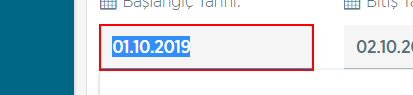
Task: ytbsbilgi
Workflow: DogalgazGerceklesme-GirisCikis

Step 1 [try]: type "DateTime.Now.AddDays(-1).ToString("dd.MM.yyyy")" into the text box

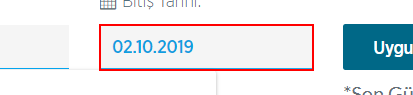
Step 2: type "DateTime.Now.AddDays(-1).ToString("dd.MM.yyyy")" into the text box

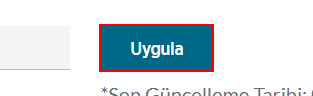
Step 3: click on the element

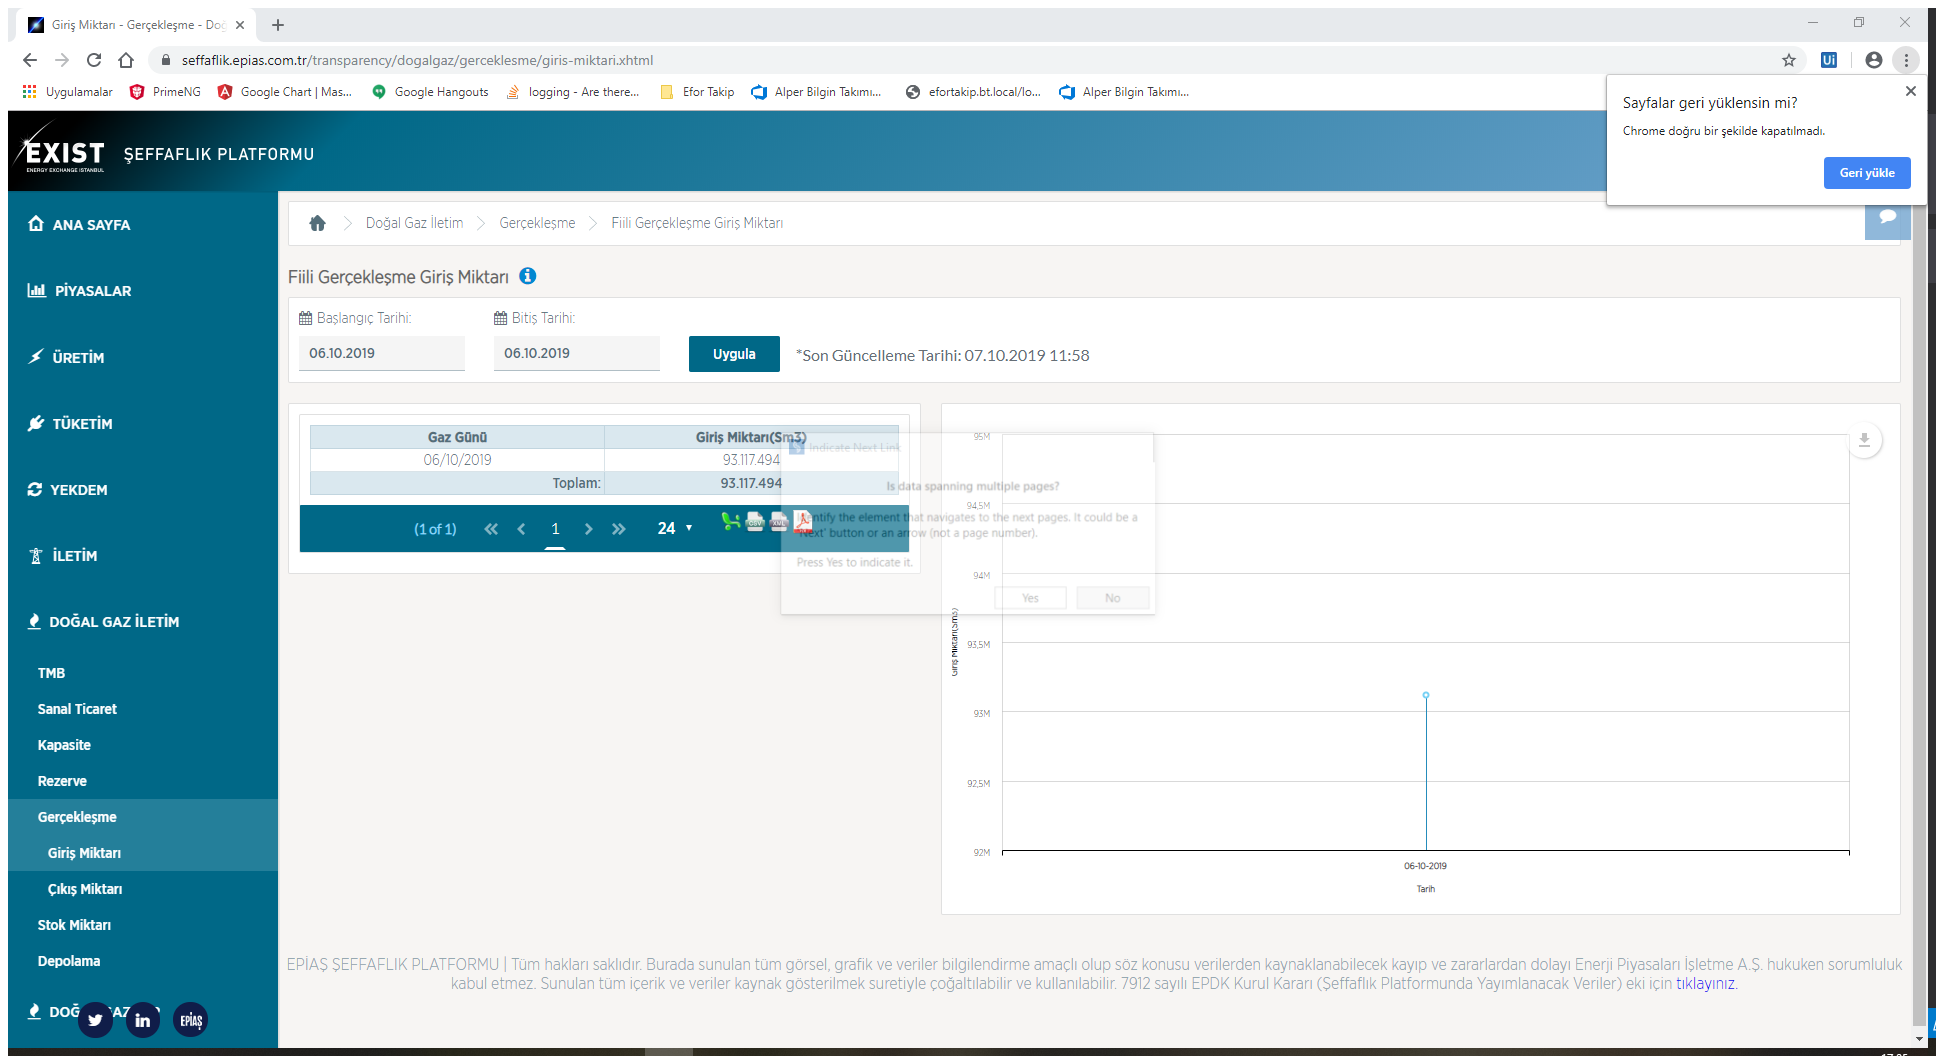
Step 4 [try]: Attach Browser 'Giri Mikt Page' in window 'Giriş Miktarı - Gerçekleşme - Doğal Gaz | EPİAŞ Şeffaflık Platfo*' (chrome.exe)

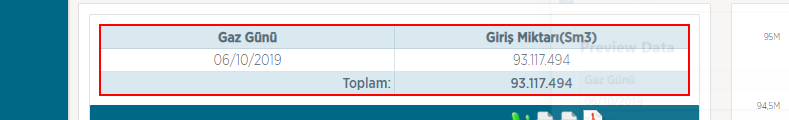
Step 5 [try]: get-text from the table

Step 6 [try]: type "DateTime.Now.AddDays(-2).ToString("dd.MM.yyyy")" into the text box (same screen as step 1) (repeated 2 times)

Step 8: click on the element (same screen as step 3)

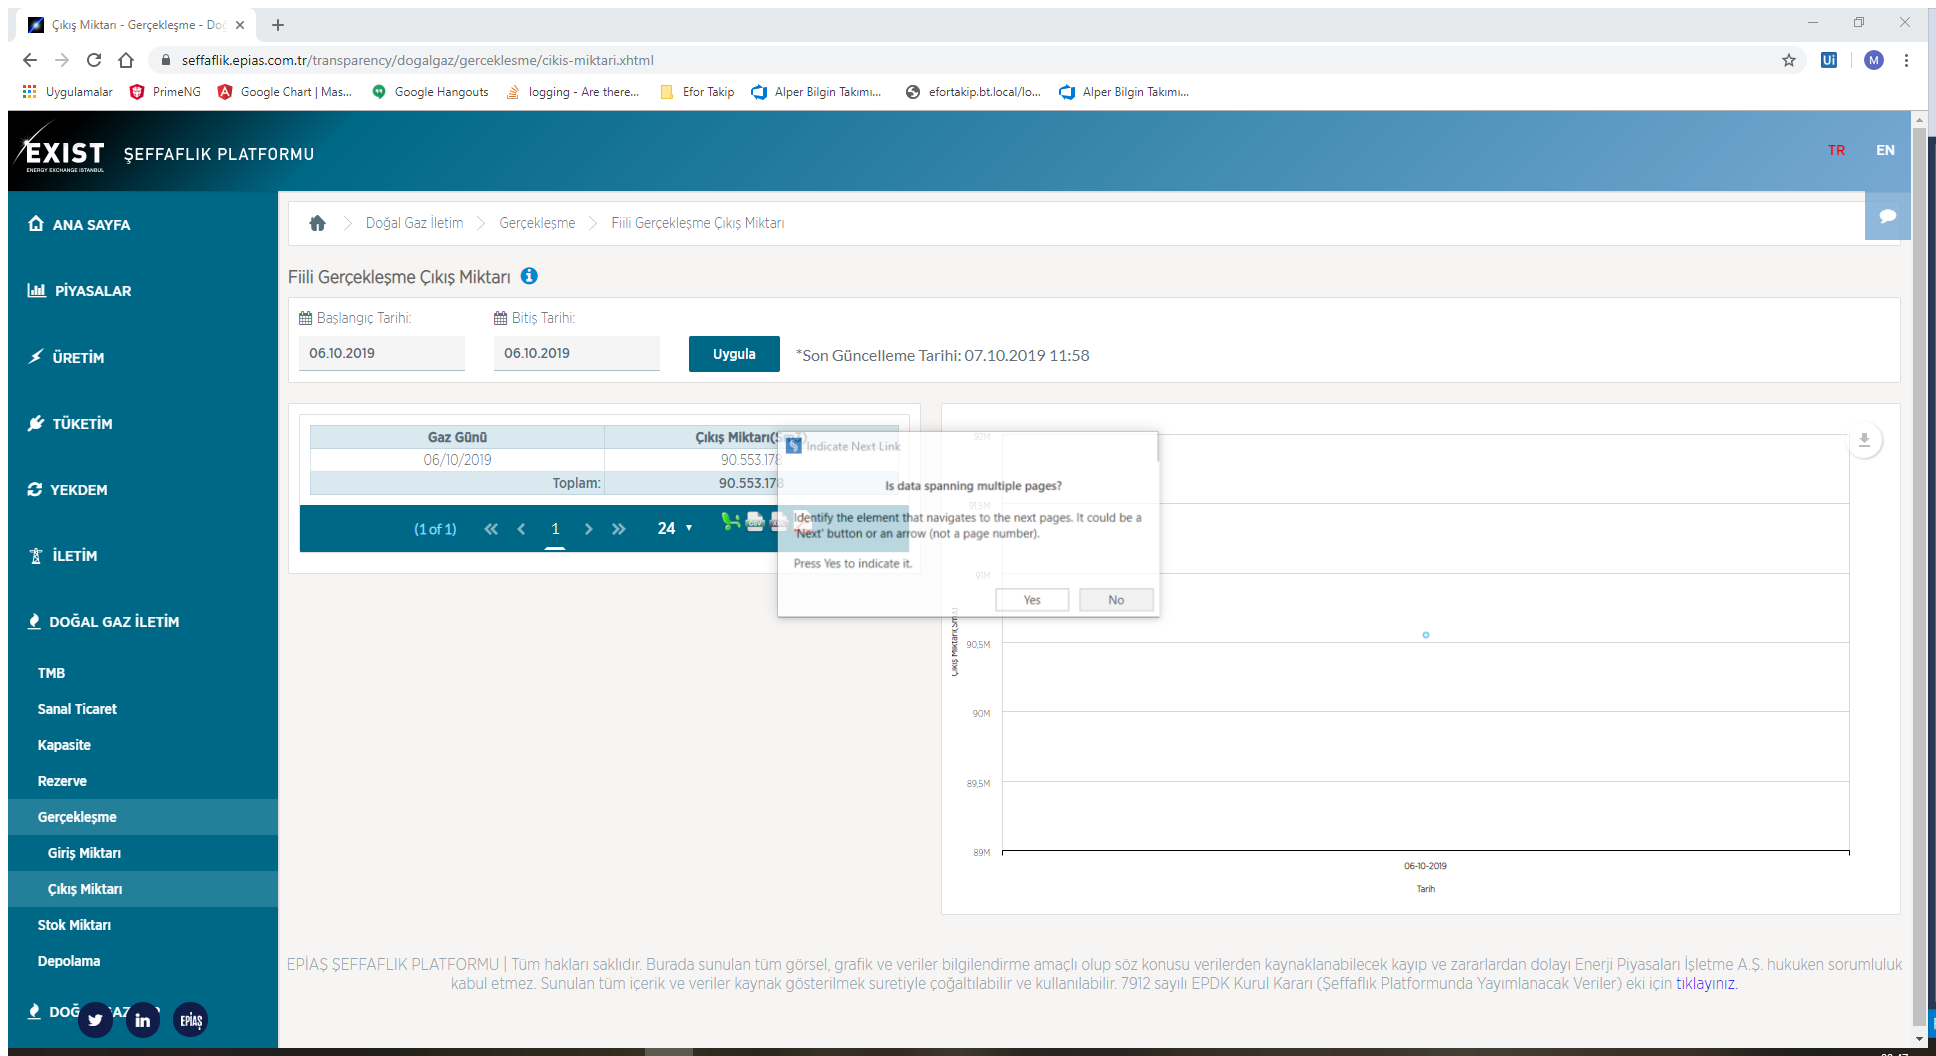
Step 9 [try]: Attach Browser '  k  Mikt Page' in window 'Çıkış Miktarı - Gerçekleşme - Doğal Gaz | EPİAŞ Şeffaflık Platfo*' (chrome.exe)

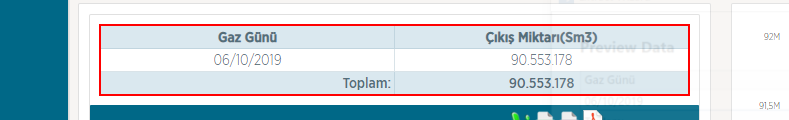
Step 10 [try]: get-text from the table

Step 11 [try]: type "DateTime.Now.AddDays(-2).ToString("dd.MM.yyyy")" into the text box (same screen as step 1) (repeated 2 times)

Step 13: click on the element (same screen as step 3)

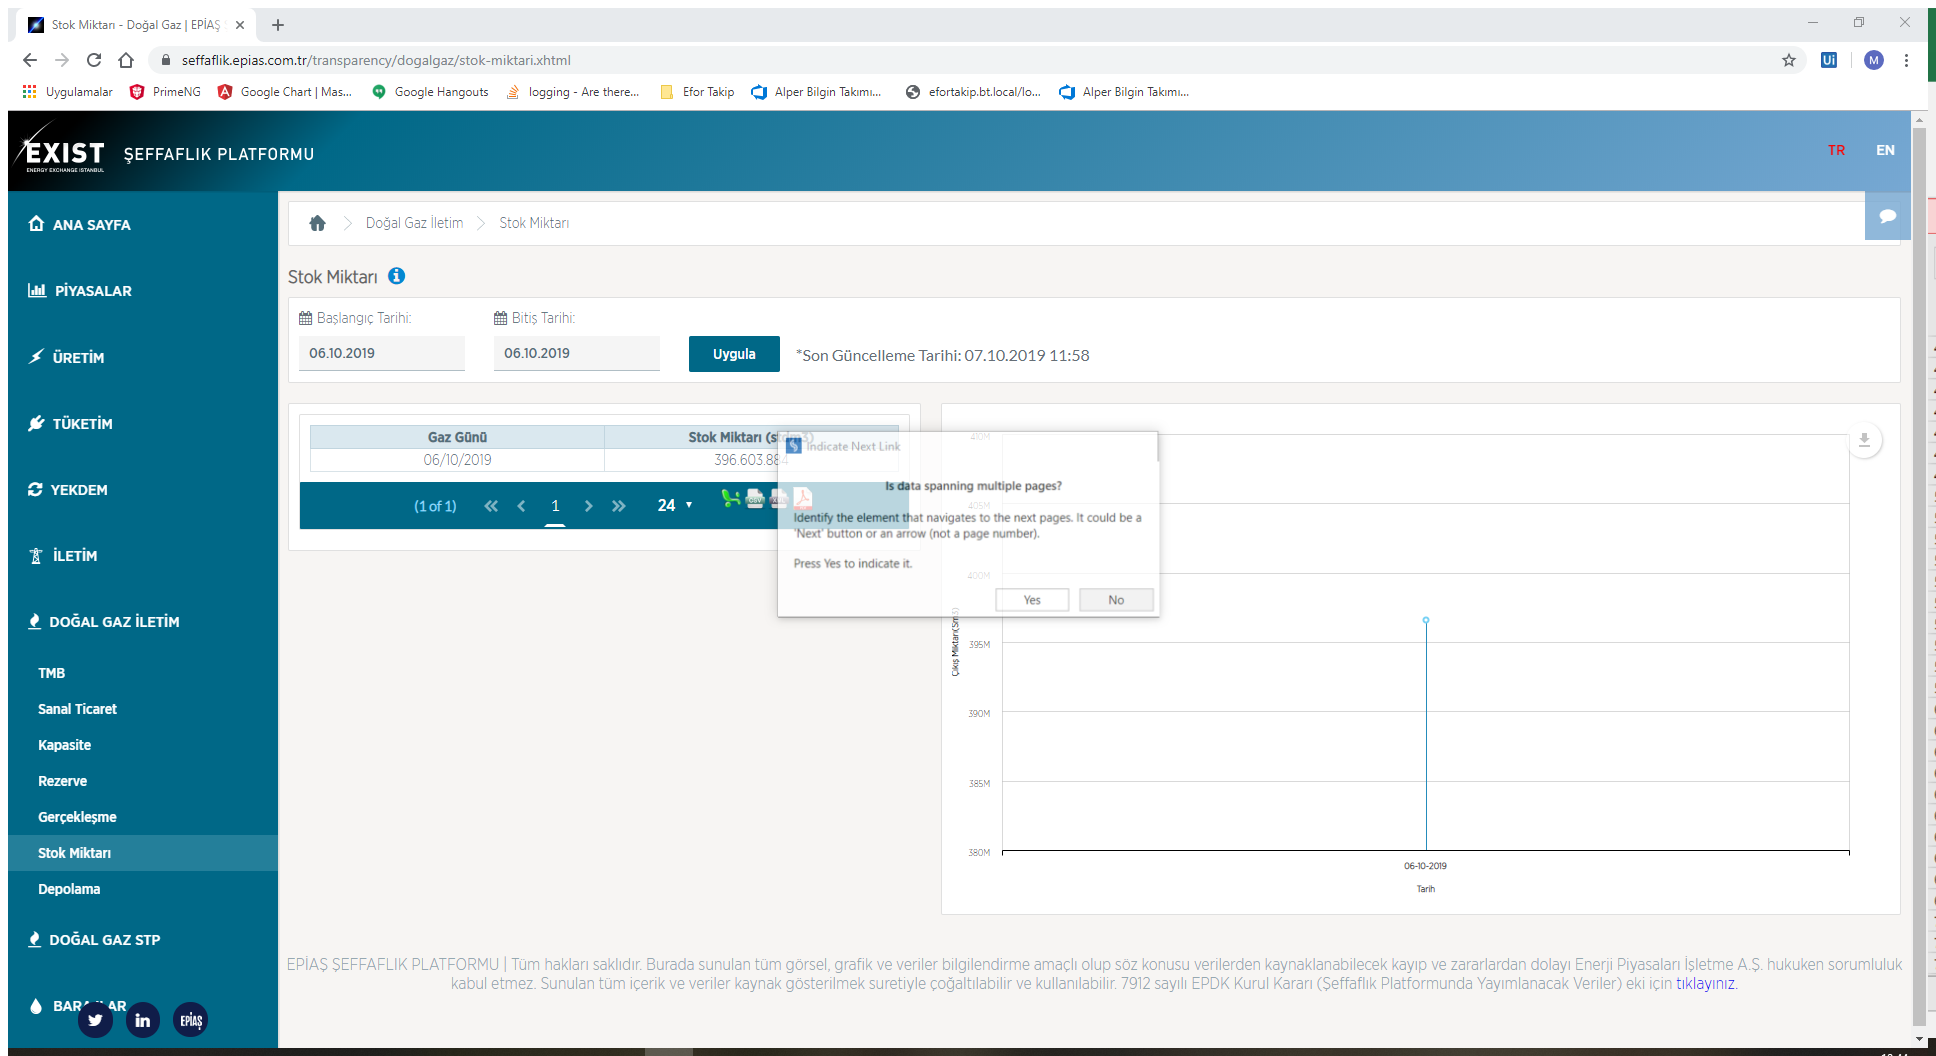
Step 14 [try]: Attach Browser 'StokMikta Page' in window 'Stok Miktarı - Doğal Gaz | EPİAŞ Şeffaflık Platformu' (chrome.exe)

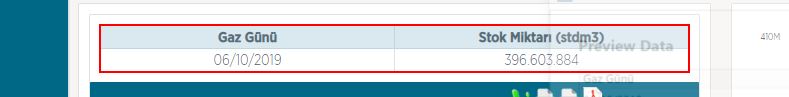
Step 15 [try]: get-text from the table